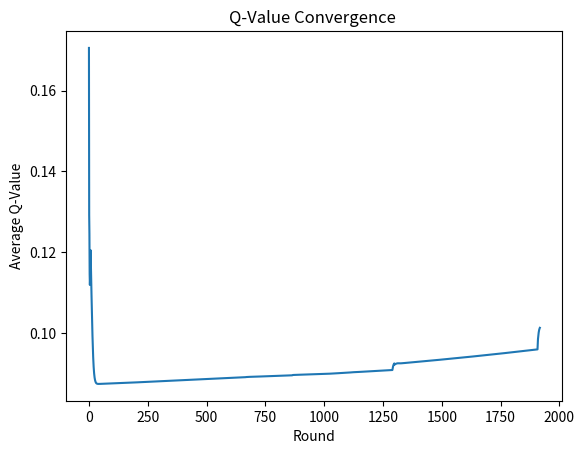
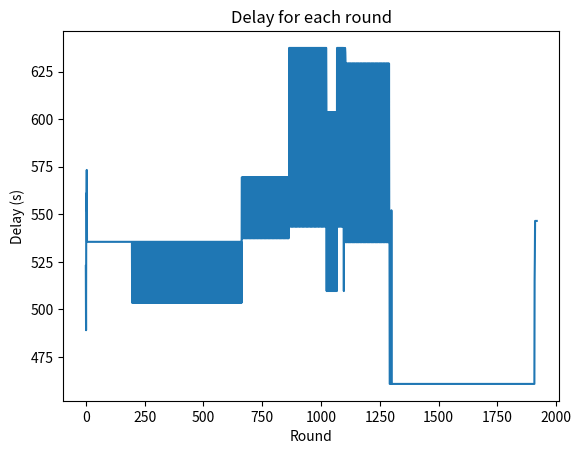
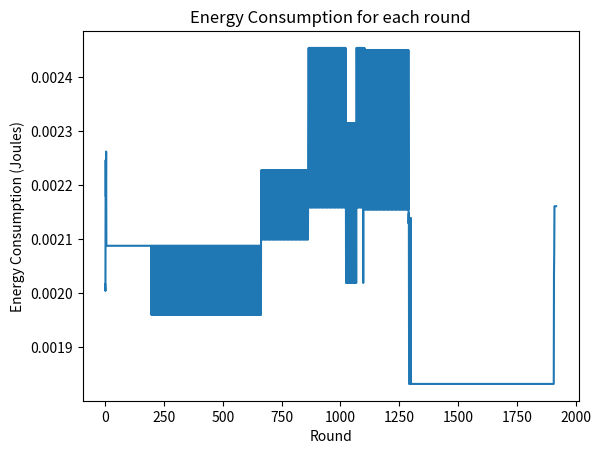
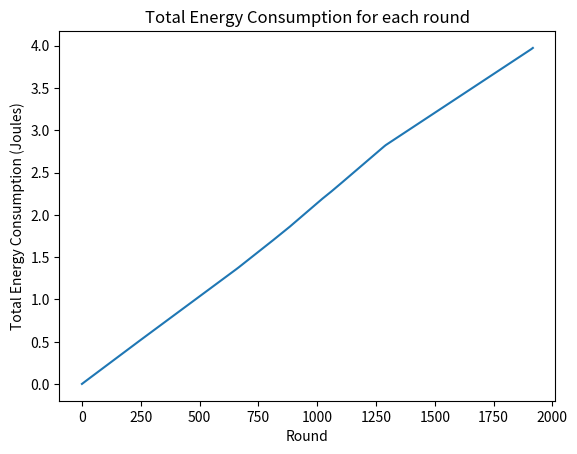

These figures' Python source, in order:
import math
import networkx as nx
import matplotlib.pyplot as plt
import numpy as np
import random
from scipy.spatial.distance import pdist, squareform

# Instantiating the G object

G = nx.Graph()

# Adding nodes to the graph and their corresponding coordinates

xy = [(14, 82), (10, 19), (80, 34), (54, 8), (66, 40), (1, 12), (24, 69), (56, 78), (57, 76), (38, 91), (1, 77), (77, 35), (96, 89), (0, 64), (23, 72), (49, 52), (79, 39), (39, 48), (56, 45), (63, 3), (15, 13), (80, 99), (57, 86), (9, 54), (97, 25), (17, 11), (70, 38), (92, 80), (94, 90), (5, 36), (9, 89), (18, 91), (80, 17), (41, 25), (66, 78), (21, 66), (90, 4), (64, 71), (8, 61), (89, 84), (70, 10), (83, 84), (62, 41), (22, 71), (9, 70), (23, 91), (56, 54), (72, 49), (80, 98), (75, 32), (46, 70), (65, 99), (91, 96), (85, 100), (82, 87), (92, 87), (13, 45), (28, 18), (25, 64), (41, 29), (93, 32), (58, 73), (45, 84), (4, 59), (31, 52), (40, 28), (51, 79), (2, 60), (71, 100), (17, 37), (21, 35), (31, 32), (71, 76), (89, 47), (50, 42), (40, 23), (92, 21), (53, 21), (76, 53), (95, 88), (72, 91), (93, 66), (19, 26), (83, 85), (0, 62), (84, 2), (4, 39), (41, 44), (70, 81), (19, 12), (94, 90), (57, 61), (99, 2), (94, 69), (46, 97), (22, 19), (38, 20), (90, 73), (48, 21), (54, 58)]
for i in range(len(xy)):
	G.add_node(i, pos=xy[i])

# Adding unweighted edges to the Graph

list_unweighted_edges = [(48, 50), (33, 29), (49, 68), (66, 44), (6, 44), (8, 18), (27, 50), (63, 62), (36, 63), (32, 52), (31, 2), (12, 70), (54, 83), (85, 33), (38, 78), (27, 26), (35, 41), (25, 62), (60, 77), (65, 13), (65, 8), (45, 34), (10, 28), (84, 51), (16, 15), (40, 50), (75, 74), (11, 75), (56, 76), (39, 62), (32, 90), (54, 97), (61, 64), (20, 56), (4, 48), (49, 5), (14, 98), (39, 23), (73, 76), (76, 47), (65, 61), (91, 6), (99, 14), (75, 85), (8, 53), (19, 97), (98, 18), (19, 23), (15, 3), (81, 77), (89, 36), (49, 68), (75, 22), (77, 54), (11, 25), (4, 84), (45, 19), (32, 23), (70, 59), (17, 37), (67, 30), (71, 78), (24, 46), (37, 80), (93, 71), (16, 28), (2, 73), (57, 27), (52, 49), (40, 98), (6, 11), (53, 50), (3, 16), (16, 59), (64, 25), (82, 14), (25, 27), (9, 82), (46, 36), (60, 52), (3, 86), (63, 66), (46, 89), (3, 33), (70, 90), (72, 34), (98, 50), (39, 31), (49, 81), (76, 19), (99, 76), (78, 8), (2, 49), (80, 14), (61, 0), (51, 31), (82, 61), (42, 63), (88, 97), (1, 68), (81, 47), (54, 11), (26, 2), (0, 40), (64, 25), (93, 61), (40, 8), (17, 84), (91, 55), (32, 2), (61, 47), (1, 2), (24, 4), (26, 31), (63, 69), (2, 26), (78, 29), (47, 14), (58, 4), (77, 40), (55, 30), (16, 52), (21, 13), (37, 59), (93, 86), (28, 84), (46, 35), (48, 42), (36, 4), (56, 44), (90, 1), (8, 25), (82, 15), (39, 99), (15, 89), (43, 40), (11, 98), (42, 81), (74, 16), (22, 2), (18, 65), (39, 53), (33, 34), (16, 11), (67, 22), (81, 74), (69, 6), (20, 54), (85, 89), (67, 13), (46, 0), (81, 78), (55, 63), (41, 4), (34, 76), (93, 80), (26, 62), (95, 15), (27, 75), (28, 79), (49, 80), (80, 59), (14, 75), (5, 57), (39, 4), (23, 62), (91, 79), (45, 11), (77, 32), (4, 18), (57, 89), (9, 97), (93, 60), (78, 67), (23, 36), (10, 12), (34, 69), (22, 54), (90, 46), (11, 10), (88, 12), (33, 60), (76, 60), (1, 81), (85, 9), (19, 1), (67, 93), (20, 16), (28, 30), (7, 39), (97, 86), (4, 98), (11, 3), (71, 60), (0, 64), (58, 45), (62, 38), (24, 26), (74, 60), (88, 33), (53, 92), (35, 91), (81, 78), (10, 74), (56, 64), (8, 13), (37, 94), (70, 44), (80, 20), (87, 81), (12, 63), (66, 41), (82, 17), (75, 3), (11, 5), (47, 87), (15, 92), (82, 33), (9, 39), (34, 12), (29, 67), (46, 76), (45, 99), (0, 49), (13, 95), (43, 37), (74, 59), (94, 34), (53, 47), (30, 31), (85, 2), (52, 20), (64, 79), (52, 65), (28, 24), (35, 37), (44, 34), (68, 75), (52, 32), (79, 70), (14, 40), (37, 33), (97, 84), (64, 56), (48, 22), (14, 68), (17, 38), (67, 23), (83, 18), (50, 58), (47, 41), (58, 0), (61, 25), (99, 89), (89, 35), (74, 56), (96, 31), (24, 28), (76, 32), (4, 64), (36, 88), (3, 93), (97, 83), (55, 41), (19, 64), (90, 10), (72, 10), (72, 18), (97, 71), (72, 38), (72, 40), (97, 43), (45, 57), (12, 10), (15, 17), (70, 81), (7, 96), (80, 99), (27, 85), (16, 91), (86, 12), (26, 41), (81, 34), (99, 42), (76, 46), (69, 12), (68, 82), (71, 58), (36, 20), (43, 0), (1, 20), (2, 47), (6, 54), (55, 1), (52, 12), (50, 87), (32, 99), (33, 34), (49, 18), (35, 81), (10, 87), (46, 86), (32, 31), (97, 50), (52, 62), (68, 87), (15, 40), (56, 94), (49, 65), (14, 49), (80, 14), (84, 20), (66, 7), (74, 92), (43, 69), (42, 58), (36, 85), (39, 61), (83, 33), (93, 6), (46, 30), (38, 49), (79, 17), (58, 8), (13, 43), (18, 82), (79, 88), (58, 43), (10, 94), (58, 95), (32, 78), (60, 52), (54, 1), (13, 64), (67, 58), (83, 71), (16, 17), (24, 52), (96, 17), (13, 26), (9, 39), (7, 75), (74, 86), (26, 54), (88, 16), (46, 74), (64, 7), (17, 67), (74, 0), (62, 96), (83, 17), (50, 23), (91, 51), (65, 23), (74, 48), (26, 54), (59, 21), (81, 97), (50, 45), (53, 92), (0, 85), (14, 87), (98, 83), (36, 57), (68, 89), (38, 2), (86, 53), (43, 22), (92, 23), (20, 11), (98, 61), (86, 78), (45, 99), (31, 52), (78, 25), (67, 34), (97, 6), (20, 21), (8, 99), (47, 70), (21, 80), (95, 32), (55, 52), (37, 88), (20, 59), (35, 2), (95, 42), (58, 57), (96, 76), (79, 47), (57, 61), (98, 75), (53, 88), (29, 34), (41, 1), (59, 45), (71, 44), (96, 21), (44, 28), (4, 50), (50, 2), (46, 99), (52, 73), (66, 81), (38, 88), (10, 22), (3, 68), (61, 15), (39, 46), (36, 63), (13, 73), (16, 52), (5, 61), (46, 29), (70, 73), (99, 81), (11, 28), (22, 49), (56, 39), (71, 54), (72, 77), (45, 56), (56, 92), (87, 2), (2, 46), (77, 7), (95, 14), (50, 34), (71, 91), (17, 0), (96, 73), (54, 29), (26, 49), (78, 0), (92, 59), (7, 80), (35, 12), (53, 25), (99, 67), (74, 55), (97, 66), (0, 88), (44, 98), (40, 59), (61, 8), (2, 12), (74, 92), (81, 6), (34, 84), (19, 26), (95, 18), (95, 45), (79, 86), (79, 18), (26, 54), (13, 60), (37, 42), (10, 46), (19, 63), (10, 90), (76, 94), (16, 40), (1, 95), (89, 60), (67, 55), (48, 33), (74, 60), (26, 56), (65, 44), (24, 55), (13, 8), (9, 40), (73, 3), (87, 7), (94, 51), (39, 17), (22, 81), (66, 90), (60, 58), (5, 17), (3, 53), (64, 28), (70, 6), (63, 51), (30, 40), (34, 15), (82, 38), (42, 84), (64, 96), (5, 91), (41, 69), (6, 83), (74, 54), (67, 95), (19, 52), (6, 81), (47, 89), (2, 23), (25, 55), (64, 51), (72, 29), (65, 78), (83, 16), (99, 58), (46, 22), (82, 44), (26, 19), (41, 67), (18, 82), (61, 38), (33, 81), (34, 57), (38, 77), (97, 46), (94, 22), (42, 19), (9, 24), (78, 47), (29, 80), (24, 92), (93, 44), (89, 11), (51, 12), (17, 40), (58, 71), (49, 94), (65, 15), (79, 4), (22, 19), (20, 38), (90, 55), (71, 7), (76, 79), (49, 23), (41, 93), (89, 0), (6, 5), (59, 35), (75, 24), (27, 44), (15, 96), (8, 13), (40, 26), (90, 69), (4, 39), (1, 30), (44, 66), (4, 1), (51, 40), (16, 54), (48, 5), (78, 66), (11, 18), (72, 33), (99, 79), (75, 60), (28, 96), (19, 37), (39, 63), (17, 87), (46, 80), (36, 54), (2, 83), (32, 16), (91, 34), (37, 16), (35, 27), (10, 44), (54, 1), (29, 71), (50, 80), (93, 64), (4, 11), (5, 84), (18, 81), (37, 45), (49, 32), (8, 86), (52, 98), (67, 16), (75, 55), (40, 74), (97, 37), (67, 5), (25, 54), (51, 97), (93, 18), (95, 13), (80, 57), (5, 82), (6, 80), (90, 81), (7, 83), (12, 53), (63, 34), (64, 45), (84, 16), (14, 71), (48, 71), (9, 52), (83, 37), (24, 87), (19, 15), (6, 5), (15, 67), (10, 64), (56, 55), (11, 3), (3, 12), (97, 24), (96, 1), (16, 50), (43, 84), (50, 24), (99, 6), (5, 28), (9, 20), (74, 23), (22, 45), (57, 37), (78, 30), (76, 98), (98, 62), (44, 23), (59, 37), (57, 42), (68, 99), (13, 49), (26, 39), (44, 49), (61, 97), (52, 50), (10, 84), (24, 21), (32, 6), (66, 2), (53, 12), (93, 91), (96, 32), (42, 95), (92, 52), (34, 74), (63, 28), (86, 89), (57, 51), (84, 51), (50, 11), (84, 90), (14, 53), (58, 31), (58, 8), (80, 32), (42, 92), (59, 78), (7, 77), (55, 83), (26, 96), (30, 16), (51, 47), (26, 35), (10, 89), (49, 17), (55, 47), (9, 6), (31, 59), (55, 60), (82, 65), (34, 62), (50, 62), (83, 35), (35, 85), (39, 62), (8, 68), (62, 50), (21, 29), (58, 12), (0, 41), (23, 62), (35, 96), (34, 8), (20, 84), (82, 25), (15, 2), (1, 33), (73, 60), (28, 30), (65, 55), (53, 83), (2, 90), (84, 55), (36, 29), (32, 9), (33, 9), (39, 28), (82, 85), (43, 58), (93, 24), (2, 88), (82, 18), (59, 61), (55, 23), (56, 42), (2, 29), (35, 20), (71, 97), (81, 65), (10, 48), (74, 48), (14, 58), (66, 58), (67, 70), (94, 79), (55, 84), (49, 0), (18, 44), (2, 11), (54, 29), (88, 22), (39, 72), (98, 6), (68, 79), (42, 97), (72, 10), (86, 89), (40, 19), (11, 43), (39, 36), (56, 48), (40, 85), (21, 66), (7, 27), (74, 89), (12, 45), (38, 93), (19, 13), (71, 45), (80, 87), (39, 65), (52, 65), (64, 26), (12, 30), (81, 98), (40, 37), (92, 65), (16, 79), (62, 13), (77, 89), (87, 63), (21, 11), (46, 49), (56, 5), (50, 79), (45, 28), (49, 14), (2, 65), (7, 8), (36, 86), (22, 39), (81, 32), (20, 78), (88, 4), (42, 86), (73, 33), (34, 64), (4, 92), (3, 95), (71, 47), (85, 21), (97, 15), (74, 32), (71, 46), (63, 21), (91, 74), (25, 36), (39, 97), (43, 85), (76, 73), (15, 20), (62, 70), (40, 41), (14, 32), (2, 0), (66, 27), (69, 1), (44, 96), (44, 48), (53, 75), (71, 97), (5, 80), (41, 58), (77, 35), (42, 59), (56, 2), (79, 68), (2, 98), (71, 70), (3, 86), (15, 95), (84, 98), (1, 52), (11, 60), (80, 52), (25, 29), (13, 87), (65, 89), (21, 61), (71, 48), (28, 67), (32, 19), (41, 17), (40, 37), (17, 80), (87, 70), (8, 92), (5, 95), (61, 12), (98, 61), (28, 70), (76, 82), (5, 24), (4, 23), (42, 49), (70, 97), (52, 14), (83, 16), (31, 22), (44, 91), (2, 70), (19, 74), (39, 22), (84, 90), (38, 83), (56, 10), (33, 50), (56, 39), (0, 11), (69, 74), (34, 71), (93, 30), (40, 9), (61, 17), (83, 62), (53, 37), (13, 4), (99, 26), (37, 69), (94, 23), (33, 28), (91, 63), (99, 81), (52, 23), (82, 28), (43, 33), (96, 5), (6, 82), (61, 83), (82, 22), (47, 39), (78, 62), (60, 5), (53, 19), (64, 63), (61, 12), (58, 90), (93, 62), (83, 39), (29, 23), (35, 82), (14, 82), (41, 35), (62, 49), (65, 80), (86, 3), (17, 21), (74, 18), (36, 21), (76, 15), (67, 32), (59, 2), (74, 63), (18, 39), (44, 41), (21, 57), (81, 15), (48, 51), (69, 85), (26, 13), (73, 69), (53, 41), (87, 85), (74, 27), (25, 13), (27, 64), (39, 38), (57, 86), (97, 54), (64, 75), (67, 96), (38, 18), (64, 10), (52, 53), (26, 0), (28, 95), (85, 97), (2, 3), (15, 5), (59, 88), (10, 71), (7, 2), (76, 69), (31, 99), (86, 28), (63, 0), (12, 19), (62, 59), (94, 75), (43, 27), (91, 76), (64, 2), (72, 41), (79, 73), (46, 9), (25, 42), (0, 51), (26, 62), (74, 42), (81, 37), (62, 39), (80, 88), (29, 84), (72, 62), (69, 38), (79, 82), (83, 90), (43, 41), (38, 26), (19, 4), (35, 22), (45, 67), (71, 62), (8, 36), (67, 94), (43, 32), (91, 1), (2, 57), (12, 64), (93, 20), (22, 24), (8, 32), (71, 15), (70, 76), (46, 61), (23, 11), (9, 92), (5, 26), (70, 30), (61, 72), (37, 3), (1, 56), (4, 38), (60, 52), (39, 15), (29, 39), (0, 27), (7, 0), (38, 36), (16, 82), (69, 39), (61, 78), (68, 17), (87, 68), (75, 78), (24, 1), (40, 46), (45, 19), (85, 4), (62, 25), (67, 21), (33, 30), (11, 0), (26, 51), (81, 77), (19, 31), (54, 70), (24, 63), (27, 78), (81, 63), (16, 69), (17, 73), (85, 34), (93, 81), (13, 32), (36, 63)]


'''xy = [(1, 3), (2.5, 5), (2.5, 1), (4.5, 5), (4.5, 1), (6, 3)]
for i in range(len(xy)):
	G.add_node(i, pos=xy[i])

# Adding unweighted edges to the Graph
list_unweighted_edges = [(0, 1), (0, 2), (1, 2), (1, 3), (2, 3), (2, 4), (3, 4), (3, 5), (4, 5)]
'''

for u, v in list_unweighted_edges:
    G.add_edge(u, v, weight=1)


# Building a minimum spanning tree sub-graph, T of the main graph, G
T = nx.minimum_spanning_tree(G, algorithm='kruskal')
node_pos = nx.get_node_attributes(G, 'pos')
edge_weight = nx.get_edge_attributes(G, 'weight')
red_edges = T.edges()              # Extracting the minimum spanning tree graph edges

nodes = T.nodes
#print("The nodes in the MST are: ", nodes)

node_neighT = {}  #the set of neighbors of all nodes in the graph
for n in T.nodes:
	node_neighT[n] = list(T.neighbors(n))


#print("The nodes and their neighbors are ", node_neighT)
#print("Minimum Spanning Tree Edges is:", red_edges)

node_neigh = {}  #the set of neighbors of all nodes in the graph
for n in G.nodes:
	node_neigh[n] = list(G.neighbors(n))


# Extracting the (x,y) coordinate of each node to enable the calculation of the Euclidean distances of the G edges
position_array = []
for node in sorted(G):
	position_array.append(G.nodes[node]['pos'])

start = 30
queue = [start]


#Fill in a few edges
#sink_nodes = [node for node, outdegree in T.out_degree(T.nodes()).items() if outdegree == 0]
sink_node = 92



#Initial Q values

# initialization of network parameters
learning_rate = 0.5
initial_energy = 0.5                  # Joules
packet_size = 512                     # bits
electronic_energy = 50e-9             # Joules/bit 50e-9 
amplifier_energy = 100e-12          # Joules/bit/square meter 100e-12  
transmission_range = 30               # meters
pathloss_exponent = 2                 # constant
d =[[0 for i in range(len(G))] for j in range(len(G))]
R =[[0 for i in range(len(G))] for j in range(len(G))]
Etx=[[0 for i in range(len(G))] for j in range(len(G))]
Erx=[[0 for i in range(len(G))] for j in range(len(G))]
path_Q_values  =[[0 for i in range(len(G))] for j in range(len(G))] 
E_vals = [initial_energy for i in range(len(G))]
epsilon = 0.0


hop_counts = {}
for n in T.nodes:
    for path in nx.all_simple_paths(T, source=n, target=sink_node):
        hop_counts[n] = len(path)-1

hop_counts[sink_node]=1 #hop count of sink

# Initialize Q_values
q_values = {}

for node in hop_counts:

        q_values[node]=(E_vals[node] / hop_counts[node])

for i in range(len(G)):
	for j in range(len(G)):
		if i !=j:
			d[i][j] = math.sqrt(math.pow((position_array[i][0] - position_array[j][0]), 2) + math.pow((position_array[i][1] - position_array[j][1]), 2))
			Etx[i][j] = electronic_energy * packet_size + amplifier_energy * packet_size * math.pow((d[i][j]), pathloss_exponent)
			Erx[i][j] =  electronic_energy * packet_size




print("The hop counts to sink for the nodes are ", hop_counts) #format is {node:count}

num_of_episodes = 200000
#sum_Q =[0]*num_of_episodes
mean_Q = []
E_consumed = []
#EE_consumed = [0]*num_of_episodes
EE_consumed = []
delay = []
round = []

for i in range(num_of_episodes):

	#start = random.choice(range(0,len(G.nodes)-1,1))
	start = 30
	queue = [start] #first visited node
	path = str(start) #first node
	end = sink_node
	temp_qval = dict()
	initial_delay = 0
	tx_energy = 0
	rx_energy = 0

	#print("The start node in episode number {} is {} ".format(i+1, start))
	cost = True
	for item in E_vals:
		if item <= 0:
			cost = False
			print("Energy cannot be negative!")
			print("The final round is", i)

	if not cost:
		break



	while True:

		for neigh in node_neigh[start]:
			max_Etx = max(Etx[start][:])
			R[start][neigh] = E_vals[neigh] / (((Etx[start][neigh] / (max_Etx)))*hop_counts[neigh])
			
			#print("The reward function between node {} and its neighbor node {} is {} ".format(start, neigh, R[start][neigh]))
			temp_qval[neigh] = (1 - learning_rate) * path_Q_values[start][neigh] + learning_rate * (R[start][neigh] + q_values[neigh])

		copy_q_values = {key: value for key, value in temp_qval.items() if key not in queue}
		# next_hop = min(temp_qval.keys(), key=(lambda k: temp_qval[k]))  #determine the next hop based on the minimum qvalue but ignore the visited node qvalue

		#next_hop = max(copy_q_values.keys(), key=(lambda k: copy_q_values[k]))

		if np.random.random() >= 1 - epsilon:
			# Get action from Q table
			next_hop = random.choice(list(copy_q_values.keys()))
		else:
			# Get random action
			next_hop = max(copy_q_values.keys(), key=(lambda k: copy_q_values[k]))

		initial_delay += d[start][next_hop]

		# copy_q_values = {key: value for key,value in temp_qval.items() if key not in queue}

		#print("The updated qvalue is", copy_q_values)
		#print("The next hop is", next_hop)
		queue.append(next_hop)

		path_Q_values[start][next_hop] = temp_qval[next_hop]  #update the path qvalue of the next hop
		q_values[start] = temp_qval[next_hop]  # update the qvalue of the start node

		#sum_Q[i] = sum([q_values[k] for k in q_values])
		mean_Qvals = sum([q_values[k] for k in q_values]) / (len(q_values) * max([q_values[k] for k in q_values]))
		E_vals[start] = E_vals[start] - Etx[start][next_hop]  # update the start node energy
		E_vals[next_hop] = E_vals[next_hop] - Erx[start][next_hop]  # update the next hop energy

		#e_consumed = Etx[start][next_hop] + Erx[start][next_hop]
		tx_energy += Etx[start][next_hop]
		rx_energy += Erx[start][next_hop]
		#E_consumed.append(e_consumed)
		#EE_consumed[i] = EE_consumed[i - 1] + e_consumed

		path = path + "->" + str(next_hop)  # update the path after each visit

		#print("The visited nodes are", queue)

		start = next_hop

		if next_hop == end:
			break

	#E_consumed.append(e_consumed)
	delay.append(initial_delay)
	E_consumed.append(tx_energy + rx_energy)
	EE_consumed.append(sum(E_consumed))
	mean_Q.append(mean_Qvals)
	round.append(i)

'''
print('Round:', round)
print('Delay:', delay)
print('Total Energy:', EE_consumed)
print('Energy:', E_consumed)
print('Average_QVals:', mean_Q)
print('Length Round:', len(round))
print('Length Delay:', len(delay))
print('Length Q_Val:', len(mean_Q))
print('Length Energy:', len(EE_consumed))
'''

plt.plot(round, mean_Q)
plt.xlabel('Round')
plt.ylabel('Average Q-Value')
plt.title('Q-Value Convergence ')
plt.show()

plt.plot(round, delay)
plt.xlabel('Round')
plt.ylabel('Delay (s)')
plt.title('Delay for each round')
plt.show()

plt.plot(round, E_consumed)
plt.xlabel('Round')
plt.ylabel('Energy Consumption (Joules)')
plt.title('Energy Consumption for each round')
plt.show()

plt.plot(round, EE_consumed)
plt.xlabel('Round')
plt.ylabel('Total Energy Consumption (Joules)')
plt.title('Total Energy Consumption for each round')
plt.show()
